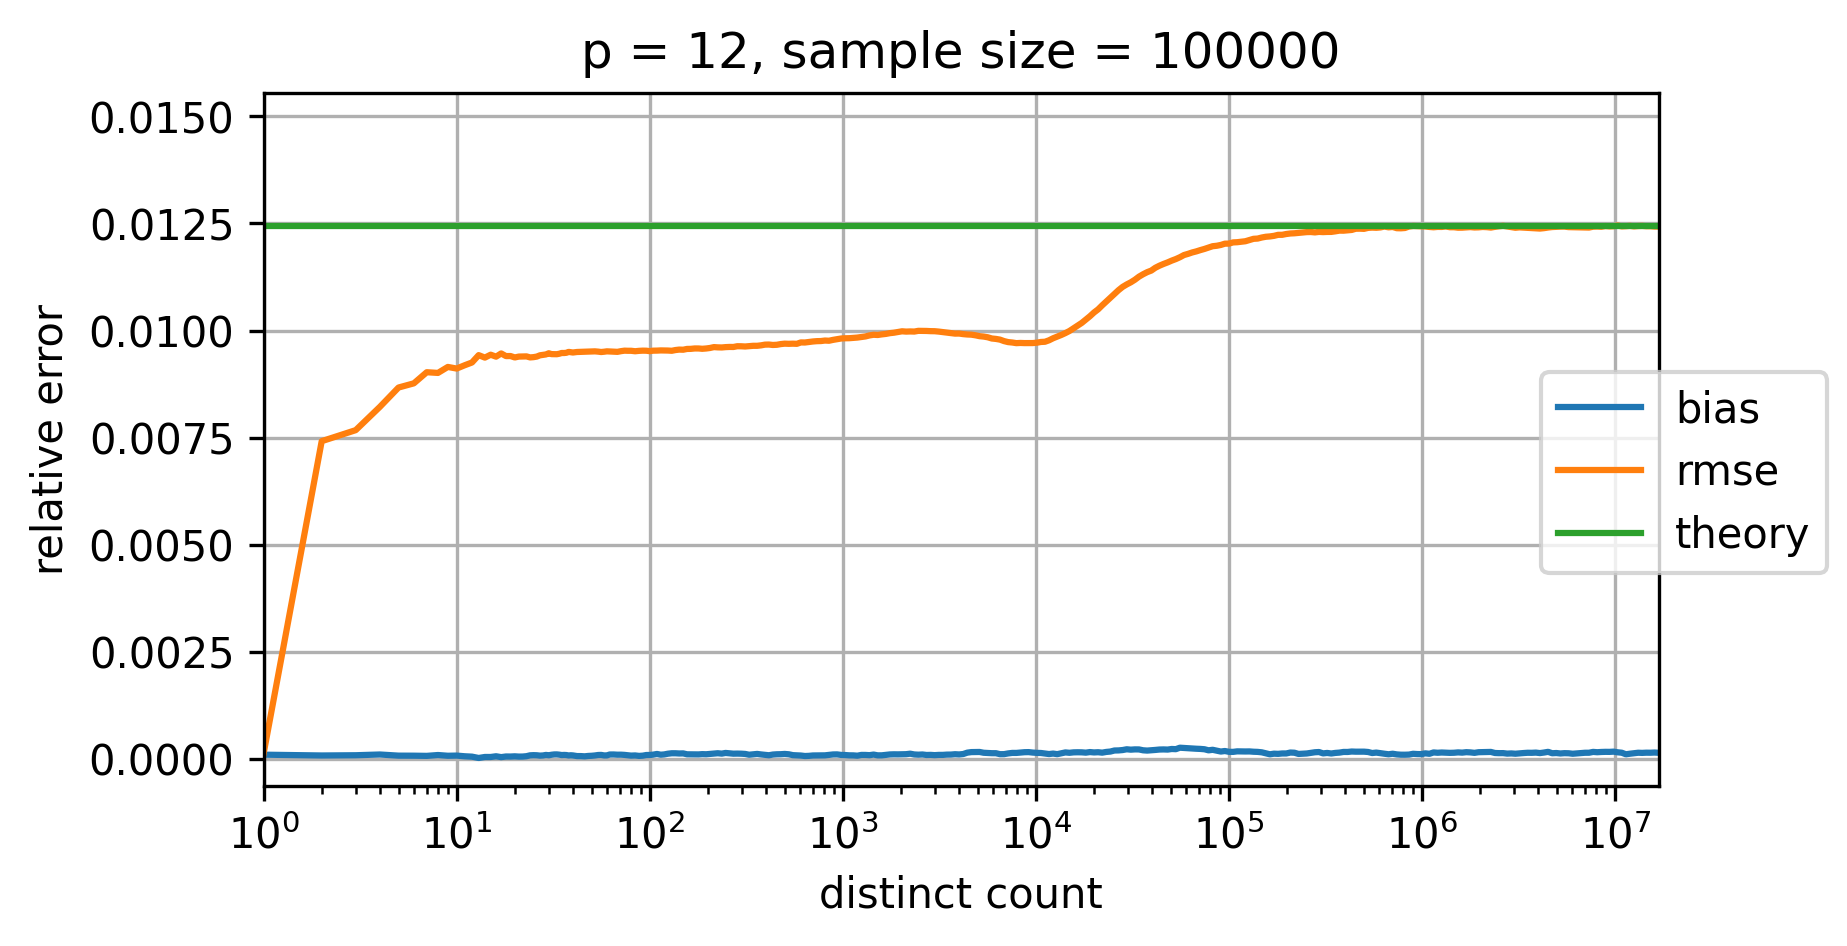

Values plotted in this chart, from the file beside it:
p=12; num_cycles=100000
distinct count; relative bias; relative rmse; theoretical relative standard error
0.0; NaN; NaN; 0.01244
1.0; 1.0111386843678008E-4; 1.238461683553261E-4; 0.01244
2.0; 8.240682358277774E-5; 0.007418; 0.01244
3.0; 8.801920548641248E-5; 0.007676; 0.01244
4.0; 1.0516955686472372E-4; 0.008218; 0.01244
5.0; 7.873488690732713E-5; 0.00867; 0.01244
6.0; 7.747644268250689E-5; 0.008768; 0.01244
7.0; 7.320005935715982E-5; 0.009027; 0.01244
8.0; 9.300014146468286E-5; 0.009011; 0.01244
9.0; 7.595933094305139E-5; 0.009151; 0.01244
10.0; 7.988145709176829E-5; 0.009113; 0.01244
11.0; 6.411772403498669E-5; 0.00919; 0.01244
12.0; 5.52714368877125E-5; 0.009254; 0.01244
13.0; 2.402000554784957E-5; 0.009426; 0.01244
14.0; 4.7569889026010705E-5; 0.009368; 0.01244
15.0; 4.729729590947257E-5; 0.009436; 0.01244
16.0; 6.404356467512712E-5; 0.009391; 0.01244
17.0; 4.394884412997687E-5; 0.009466; 0.01244
18.0; 5.879073351493897E-5; 0.009404; 0.01244
19.0; 5.775149241414343E-5; 0.009405; 0.01244
20.0; 6.270594003590958E-5; 0.009372; 0.01244
21.0; 5.649408831339309E-5; 0.009393; 0.01244
22.0; 5.785512470676324E-5; 0.009395; 0.01244
23.0; 6.596864669778452E-5; 0.009397; 0.01244
24.0; 8.59472624650804E-5; 0.009373; 0.01244
25.0; 8.995915512358444E-5; 0.009379; 0.01244
26.0; 8.753429819150548E-5; 0.009392; 0.01244
27.0; 7.918661000080169E-5; 0.009422; 0.01244
28.0; 8.302504864238801E-5; 0.009433; 0.01244
29.0; 9.518626024806712E-5; 0.009443; 0.01244
30.0; 8.751698246048298E-5; 0.00947; 0.01244
31.0; 9.943495386000283E-5; 0.00945; 0.01244
32.0; 1.0657141262112387E-4; 0.009449; 0.01244
33.0; 1.0742557087642157E-4; 0.009448; 0.01244
34.0; 1.0137447721947433E-4; 0.009459; 0.01244
35.0; 9.235208104442769E-5; 0.009477; 0.01244
36.0; 9.525588511136613E-5; 0.009476; 0.01244
37.0; 9.259867459553999E-5; 0.009481; 0.01244
38.0; 8.281074795595336E-5; 0.009502; 0.01244
39.0; 8.739229018733112E-5; 0.009495; 0.01244
40.0; 8.389411114615166E-5; 0.009488; 0.01244
42.0; 6.863718594044735E-5; 0.0095; 0.01244
44.0; 6.817984471389012E-5; 0.009503; 0.01244
46.0; 6.271680180306027E-5; 0.009505; 0.01244
48.0; 7.147389251922117E-5; 0.009511; 0.01244
50.0; 7.557315342988885E-5; 0.00951; 0.01244
52.0; 8.276471125522425E-5; 0.009514; 0.01244
54.0; 9.337689089866244E-5; 0.009508; 0.01244
56.0; 9.539253631153461E-5; 0.009499; 0.01244
58.0; 8.37599373892939E-5; 0.009506; 0.01244
60.0; 8.389379428895652E-5; 0.009515; 0.01244
62.0; 1.0500402761071122E-4; 0.009512; 0.01244
65.0; 1.0574835268371764E-4; 0.009508; 0.01244
68.0; 1.0047777056803277E-4; 0.009503; 0.01244
71.0; 1.0093188632094207E-4; 0.009519; 0.01244
74.0; 9.619333058829612E-5; 0.009531; 0.01244
77.0; 8.821675072834571E-5; 0.009528; 0.01244
80.0; 7.951981260185855E-5; 0.009528; 0.01244
84.0; 8.328465252498057E-5; 0.009517; 0.01244
... 253 more rows
